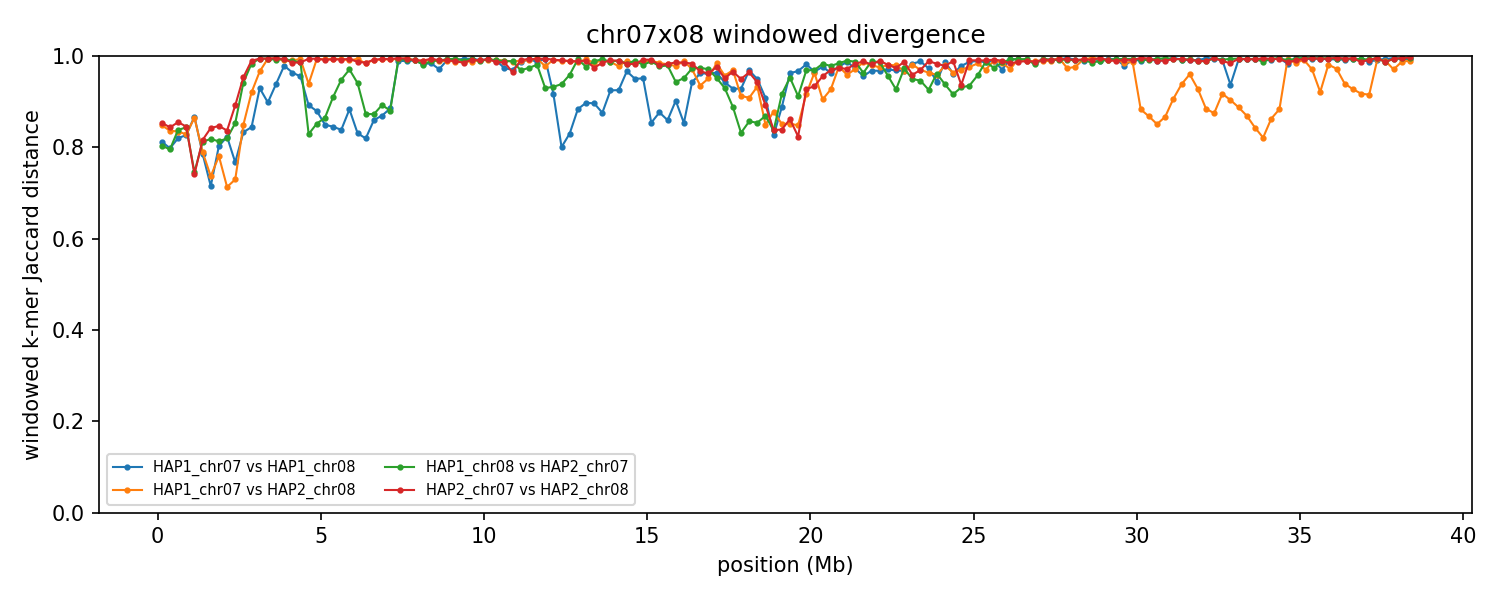

Source data for this figure (header and first rows):
group	win_start	win_end	unit_a	unit_b	hap_a	hap_b	chrom_a	chrom_b	kmers_a	kmers_b	shared	union	jaccard_distance
chr07x08	1	250000	HAP1_chr07	HAP1_chr08	HAP1	HAP1	7	8	234486	236908	74470	396924	0.8124
chr07x08	1	250000	HAP1_chr07	HAP2_chr08	HAP1	HAP2	7	8	234486	231275	61374	404387	0.8482
chr07x08	1	250000	HAP1_chr08	HAP2_chr07	HAP1	HAP2	8	7	236908	238096	77998	397006	0.8035
chr07x08	1	250000	HAP2_chr07	HAP2_chr08	HAP2	HAP2	7	8	238096	231275	59765	409606	0.8541
chr07x08	250001	500000	HAP1_chr07	HAP1_chr08	HAP1	HAP1	7	8	239101	218170	76865	380406	0.7979
chr07x08	250001	500000	HAP1_chr07	HAP2_chr08	HAP1	HAP2	7	8	239101	218006	64304	392803	0.8363
chr07x08	250001	500000	HAP1_chr08	HAP2_chr07	HAP1	HAP2	8	7	218170	236446	77176	377440	0.7955
chr07x08	250001	500000	HAP2_chr07	HAP2_chr08	HAP2	HAP2	7	8	236446	218006	61488	392964	0.8435
chr07x08	500001	750000	HAP1_chr07	HAP1_chr08	HAP1	HAP1	7	8	226809	224776	68852	382733	0.8201
chr07x08	500001	750000	HAP1_chr07	HAP2_chr08	HAP1	HAP2	7	8	226809	231351	65011	393149	0.8346
chr07x08	500001	750000	HAP1_chr08	HAP2_chr07	HAP1	HAP2	8	7	224776	221279	62151	383904	0.8381
chr07x08	500001	750000	HAP2_chr07	HAP2_chr08	HAP2	HAP2	7	8	221279	231351	57275	395355	0.8551
chr07x08	750001	1000000	HAP1_chr07	HAP1_chr08	HAP1	HAP1	7	8	233063	230028	68364	394727	0.8268
chr07x08	750001	1000000	HAP1_chr07	HAP2_chr08	HAP1	HAP2	7	8	233063	230976	67990	396049	0.8283
chr07x08	750001	1000000	HAP1_chr08	HAP2_chr07	HAP1	HAP2	8	7	230028	232035	62464	399599	0.8437
chr07x08	750001	1000000	HAP2_chr07	HAP2_chr08	HAP2	HAP2	7	8	232035	230976	62005	401006	0.8454
chr07x08	1000001	1250000	HAP1_chr07	HAP1_chr08	HAP1	HAP1	7	8	211044	229194	51578	388660	0.8673
chr07x08	1000001	1250000	HAP1_chr07	HAP2_chr08	HAP1	HAP2	7	8	211044	227411	52177	386278	0.8649
chr07x08	1000001	1250000	HAP1_chr08	HAP2_chr07	HAP1	HAP2	8	7	229194	187890	84704	332380	0.7452
chr07x08	1000001	1250000	HAP2_chr07	HAP2_chr08	HAP2	HAP2	7	8	187890	227411	85410	329891	0.7411
chr07x08	1250001	1500000	HAP1_chr07	HAP1_chr08	HAP1	HAP1	7	8	222462	220429	78100	364791	0.7859
chr07x08	1250001	1500000	HAP1_chr07	HAP2_chr08	HAP1	HAP2	7	8	222462	219051	76665	364848	0.7899
chr07x08	1250001	1500000	HAP1_chr08	HAP2_chr07	HAP1	HAP2	8	7	220429	238312	72464	386277	0.8124
chr07x08	1250001	1500000	HAP2_chr07	HAP2_chr08	HAP2	HAP2	7	8	238312	219051	71055	386308	0.8161
chr07x08	1500001	1750000	HAP1_chr07	HAP1_chr08	HAP1	HAP1	7	8	242276	240242	106983	375535	0.7151
chr07x08	1500001	1750000	HAP1_chr07	HAP2_chr08	HAP1	HAP2	7	8	242276	240434	100598	382112	0.7367
chr07x08	1500001	1750000	HAP1_chr08	HAP2_chr07	HAP1	HAP2	8	7	240242	215421	70117	385546	0.8181
chr07x08	1500001	1750000	HAP2_chr07	HAP2_chr08	HAP2	HAP2	7	8	215421	240434	62106	393749	0.8423
chr07x08	1750001	2000000	HAP1_chr07	HAP1_chr08	HAP1	HAP1	7	8	210971	235640	73452	373159	0.8032
chr07x08	1750001	2000000	HAP1_chr07	HAP2_chr08	HAP1	HAP2	7	8	210971	226909	78793	359087	0.7806
chr07x08	1750001	2000000	HAP1_chr08	HAP2_chr07	HAP1	HAP2	8	7	235640	237798	74545	398893	0.8131
chr07x08	1750001	2000000	HAP2_chr07	HAP2_chr08	HAP2	HAP2	7	8	237798	226909	61734	402973	0.8468
chr07x08	2000001	2250000	HAP1_chr07	HAP1_chr08	HAP1	HAP1	7	8	231158	227879	69054	389983	0.8229
chr07x08	2000001	2250000	HAP1_chr07	HAP2_chr08	HAP1	HAP2	7	8	231158	219763	100515	350406	0.7131
chr07x08	2000001	2250000	HAP1_chr08	HAP2_chr07	HAP1	HAP2	8	7	227879	230852	70058	388673	0.8198
chr07x08	2000001	2250000	HAP2_chr07	HAP2_chr08	HAP2	HAP2	7	8	230852	219763	63240	387375	0.8367
chr07x08	2250001	2500000	HAP1_chr07	HAP1_chr08	HAP1	HAP1	7	8	240252	231056	88984	382324	0.7673
chr07x08	2250001	2500000	HAP1_chr07	HAP2_chr08	HAP1	HAP2	7	8	240252	233887	100913	373226	0.7296
chr07x08	2250001	2500000	HAP1_chr08	HAP2_chr07	HAP1	HAP2	8	7	231056	233093	59493	404656	0.853
chr07x08	2250001	2500000	HAP2_chr07	HAP2_chr08	HAP2	HAP2	7	8	233093	233887	45597	421383	0.8918
chr07x08	2500001	2750000	HAP1_chr07	HAP1_chr08	HAP1	HAP1	7	8	215728	206572	60384	361916	0.8332
chr07x08	2500001	2750000	HAP1_chr07	HAP2_chr08	HAP1	HAP2	7	8	215728	221086	57167	379647	0.8494
chr07x08	2500001	2750000	HAP1_chr08	HAP2_chr07	HAP1	HAP2	8	7	206572	220141	23435	403278	0.9419
chr07x08	2500001	2750000	HAP2_chr07	HAP2_chr08	HAP2	HAP2	7	8	220141	221086	19645	421582	0.9534
chr07x08	2750001	3000000	HAP1_chr07	HAP1_chr08	HAP1	HAP1	7	8	241133	230882	63618	408397	0.8442
chr07x08	2750001	3000000	HAP1_chr07	HAP2_chr08	HAP1	HAP2	7	8	241133	217590	33842	424881	0.9203
chr07x08	2750001	3000000	HAP1_chr08	HAP2_chr07	HAP1	HAP2	8	7	230882	241639	7706	464815	0.9834
chr07x08	2750001	3000000	HAP2_chr07	HAP2_chr08	HAP2	HAP2	7	8	241639	217590	4677	454552	0.9897
chr07x08	3000001	3250000	HAP1_chr07	HAP1_chr08	HAP1	HAP1	7	8	235996	236964	31144	441816	0.9295
chr07x08	3000001	3250000	HAP1_chr07	HAP2_chr08	HAP1	HAP2	7	8	235996	237902	15497	458401	0.9662
chr07x08	3000001	3250000	HAP1_chr08	HAP2_chr07	HAP1	HAP2	8	7	236964	231682	2597	466049	0.9944
chr07x08	3000001	3250000	HAP2_chr07	HAP2_chr08	HAP2	HAP2	7	8	231682	237902	2697	466887	0.9942
chr07x08	3250001	3500000	HAP1_chr07	HAP1_chr08	HAP1	HAP1	7	8	240783	243886	44748	439921	0.8983
chr07x08	3250001	3500000	HAP1_chr07	HAP2_chr08	HAP1	HAP2	7	8	240783	235748	2788	473743	0.9941
chr07x08	3250001	3500000	HAP1_chr08	HAP2_chr07	HAP1	HAP2	8	7	243886	232621	2879	473628	0.9939
chr07x08	3250001	3500000	HAP2_chr07	HAP2_chr08	HAP2	HAP2	7	8	232621	235748	2561	465808	0.9945
chr07x08	3500001	3750000	HAP1_chr07	HAP1_chr08	HAP1	HAP1	7	8	220785	232616	26266	427135	0.9385
chr07x08	3500001	3750000	HAP1_chr07	HAP2_chr08	HAP1	HAP2	7	8	220785	241176	2389	459572	0.9948
chr07x08	3500001	3750000	HAP1_chr08	HAP2_chr07	HAP1	HAP2	8	7	232616	215324	3664	444276	0.9918
chr07x08	3500001	3750000	HAP2_chr07	HAP2_chr08	HAP2	HAP2	7	8	215324	241176	2362	454138	0.9948
... 556 more rows
